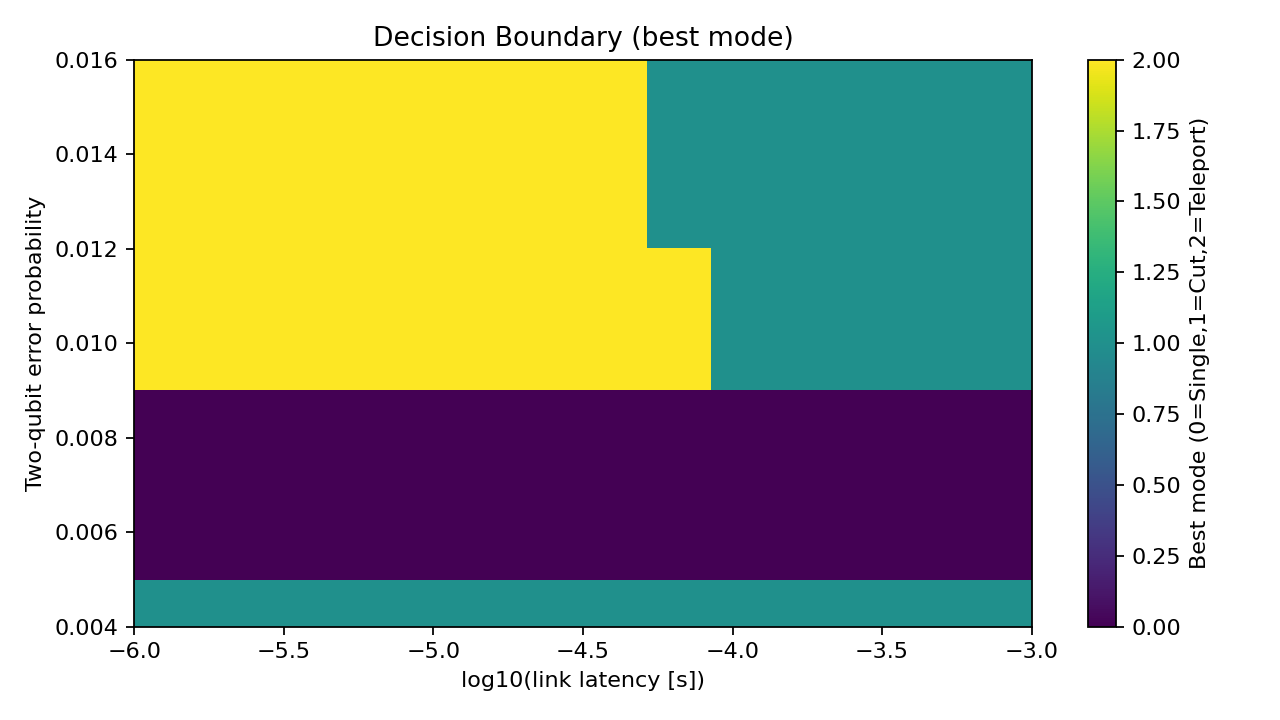

The data file committed next to this chart (first rows):
p2q, latency_s, U_single, U_cut, U_teleport, best_mode
0.004, 1e-06, -0.121, 0.1798, -0.1442, cut
0.004, 1.7012542798525892e-06, -0.121, 0.1798, -0.1443, cut
0.004, 2.894266124716752e-06, -0.121, 0.1798, -0.1443, cut
0.004, 4.923882631706742e-06, -0.121, 0.1798, -0.1444, cut
0.004, 8.376776400682924e-06, -0.121, 0.1798, -0.1446, cut
0.004, 1.4251026703029993e-05, -0.121, 0.1798, -0.1448, cut
0.004, 2.424462017082331e-05, -0.121, 0.1798, -0.1453, cut
0.004, 4.124626382901348e-05, -0.121, 0.1798, -0.1459, cut
0.004, 7.017038286703837e-05, -0.121, 0.1798, -0.1466, cut
0.004, 0.0001194, -0.121, 0.1798, -0.1475, cut
0.004, 0.0002031, -0.121, 0.1798, -0.1483, cut
0.004, 0.0003455, -0.121, 0.1798, -0.149, cut
0.004, 0.0005878, -0.121, 0.1798, -0.1498, cut
0.004, 0.001, -0.121, 0.1798, -0.151, cut
0.005091, 1e-06, 0.09244, -0.1721, -0.1386, single
0.005091, 1.7012542798525892e-06, 0.09244, -0.1721, -0.1387, single
0.005091, 2.894266124716752e-06, 0.09244, -0.1721, -0.1389, single
0.005091, 4.923882631706742e-06, 0.09244, -0.1721, -0.1391, single
0.005091, 8.376776400682924e-06, 0.09244, -0.1721, -0.1395, single
0.005091, 1.4251026703029993e-05, 0.09244, -0.1721, -0.1401, single
0.005091, 2.424462017082331e-05, 0.09244, -0.1721, -0.1411, single
0.005091, 4.124626382901348e-05, 0.09244, -0.1721, -0.1425, single
0.005091, 7.017038286703837e-05, 0.09244, -0.1721, -0.1443, single
0.005091, 0.0001194, 0.09244, -0.1721, -0.1463, single
0.005091, 0.0002031, 0.09244, -0.1721, -0.1479, single
0.005091, 0.0003455, 0.09244, -0.1721, -0.149, single
0.005091, 0.0005878, 0.09244, -0.1721, -0.1498, single
0.005091, 0.001, 0.09244, -0.1721, -0.151, single
0.006182, 1e-06, 0.09244, -0.2007, -0.1333, single
0.006182, 1.7012542798525892e-06, 0.09244, -0.2007, -0.1334, single
0.006182, 2.894266124716752e-06, 0.09244, -0.2007, -0.1337, single
0.006182, 4.923882631706742e-06, 0.09244, -0.2007, -0.134, single
0.006182, 8.376776400682924e-06, 0.09244, -0.2007, -0.1346, single
0.006182, 1.4251026703029993e-05, 0.09244, -0.2007, -0.1356, single
0.006182, 2.424462017082331e-05, 0.09244, -0.2007, -0.1371, single
0.006182, 4.124626382901348e-05, 0.09244, -0.2007, -0.1393, single
0.006182, 7.017038286703837e-05, 0.09244, -0.2007, -0.142, single
0.006182, 0.0001194, 0.09244, -0.2007, -0.145, single
0.006182, 0.0002031, 0.09244, -0.2007, -0.1475, single
0.006182, 0.0003455, 0.09244, -0.2007, -0.1489, single
0.006182, 0.0005878, 0.09244, -0.2007, -0.1498, single
0.006182, 0.001, 0.09244, -0.2007, -0.151, single
0.007273, 1e-06, 0.09244, -0.2007, -0.1333, single
0.007273, 1.7012542798525892e-06, 0.09244, -0.2007, -0.1334, single
0.007273, 2.894266124716752e-06, 0.09244, -0.2007, -0.1337, single
0.007273, 4.923882631706742e-06, 0.09244, -0.2007, -0.134, single
0.007273, 8.376776400682924e-06, 0.09244, -0.2007, -0.1346, single
0.007273, 1.4251026703029993e-05, 0.09244, -0.2007, -0.1356, single
0.007273, 2.424462017082331e-05, 0.09244, -0.2007, -0.1371, single
0.007273, 4.124626382901348e-05, 0.09244, -0.2007, -0.1393, single
0.007273, 7.017038286703837e-05, 0.09244, -0.2007, -0.142, single
0.007273, 0.0001194, 0.09244, -0.2007, -0.145, single
0.007273, 0.0002031, 0.09244, -0.2007, -0.1475, single
0.007273, 0.0003455, 0.09244, -0.2007, -0.1489, single
0.007273, 0.0005878, 0.09244, -0.2007, -0.1498, single
0.007273, 0.001, 0.09244, -0.2007, -0.151, single
0.008364, 1e-06, 0.09244, -0.2007, -0.1333, single
0.008364, 1.7012542798525892e-06, 0.09244, -0.2007, -0.1334, single
0.008364, 2.894266124716752e-06, 0.09244, -0.2007, -0.1337, single
0.008364, 4.923882631706742e-06, 0.09244, -0.2007, -0.134, single
... 108 more rows
